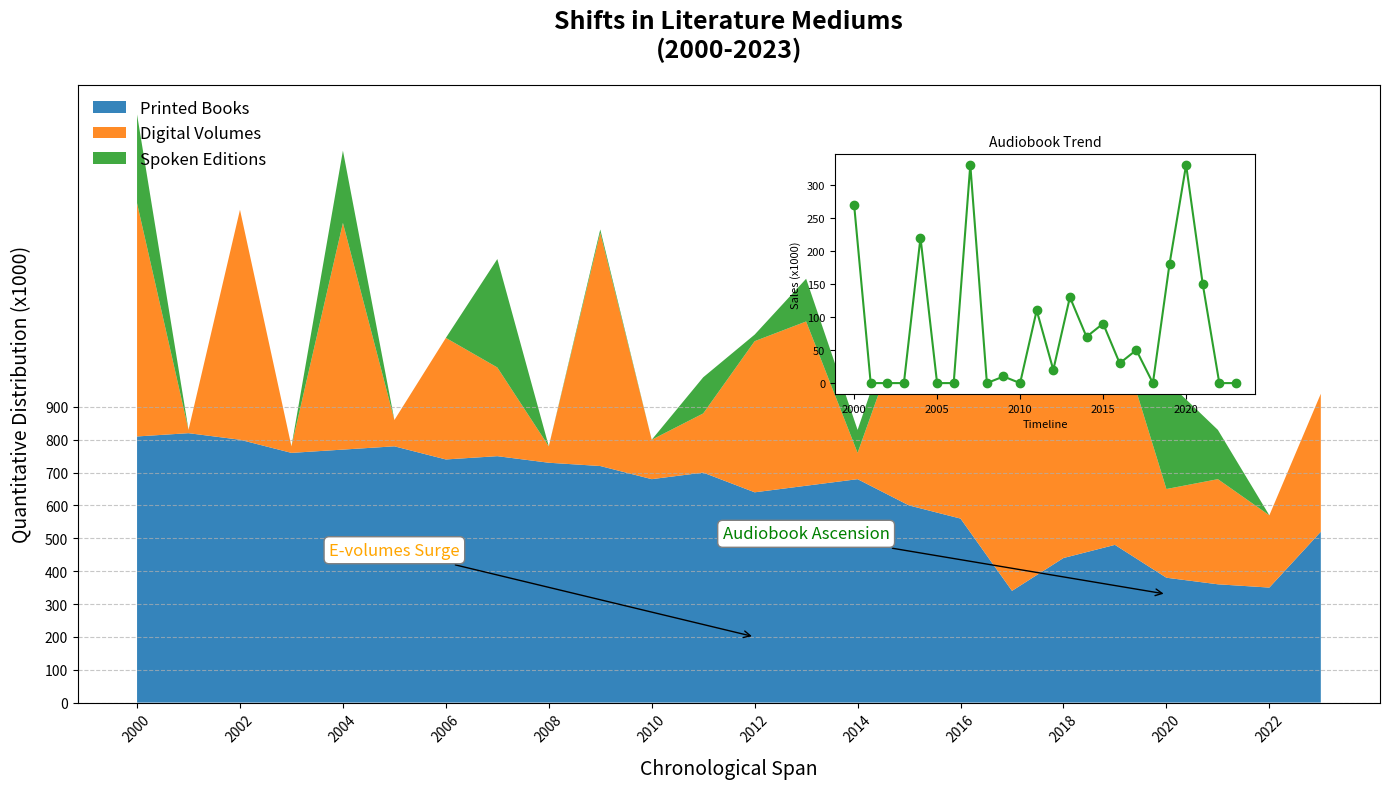

Generate this figure with matplotlib:
import matplotlib.pyplot as plt
import numpy as np

years = np.arange(2000, 2024)
# Manually shuffled sales data within individual lists
traditional_books_sales = [810, 820, 800, 760, 770, 780, 740, 750, 730, 720, 680, 700, 640, 660, 680, 600, 560, 340, 440, 480, 380, 360, 350, 520]
e_books_sales = [710, 10, 700, 20, 690, 80, 370, 270, 50, 710, 120, 180, 460, 500, 80, 600, 620, 640, 660, 680, 270, 320, 220, 420]
audiobooks_sales = [270, 0, 0, 0, 220, 0, 0, 330, 0, 10, 0, 110, 20, 130, 70, 90, 30, 50, 0, 180, 330, 150, 0, 0]

sales_data = np.vstack([traditional_books_sales, e_books_sales, audiobooks_sales])

fig, ax = plt.subplots(figsize=(14, 8))
colors = ['#1f77b4', '#ff7f0e', '#2ca02c']
ax.stackplot(years, sales_data, labels=['Printed Books', 'Digital Volumes', 'Spoken Editions'], 
             colors=colors, alpha=0.9)

plt.title('Shifts in Literature Mediums\n(2000-2023)', fontsize=18, fontweight='bold', pad=20)
plt.xlabel('Chronological Span', fontsize=14, labelpad=10)
plt.ylabel('Quantitative Distribution (x1000)', fontsize=14, labelpad=10)

plt.xticks(years[::2], rotation=45)
plt.yticks(np.arange(0, 901, 100))
plt.grid(axis='y', linestyle='--', alpha=0.7)

plt.legend(loc='upper left', fontsize=12, frameon=False)

ax.annotate('E-volumes Surge', xy=(2012, 200), xytext=(2005, 450),
            bbox=dict(boxstyle='round,pad=0.3', edgecolor='gray', facecolor='white'),
            arrowprops=dict(facecolor='black', arrowstyle='->'),
            fontsize=12, color='orange', ha='center')

ax.annotate('Audiobook Ascension', xy=(2020, 330), xytext=(2013, 500),
            bbox=dict(boxstyle='round,pad=0.3', edgecolor='gray', facecolor='white'),
            arrowprops=dict(facecolor='black', arrowstyle='->'),
            fontsize=12, color='green', ha='center')

plt.tight_layout()

left, bottom, width, height = [0.6, 0.5, 0.3, 0.3]
ax_inset = fig.add_axes([left, bottom, width, height])
ax_inset.plot(years, audiobooks_sales, marker='o', color='#2ca02c', linestyle='-')
ax_inset.set_title('Audiobook Trend', fontsize=10)
ax_inset.set_xlabel('Timeline', fontsize=8)
ax_inset.set_ylabel('Sales (x1000)', fontsize=8)
ax_inset.tick_params(axis='both', which='major', labelsize=8)

plt.show()
